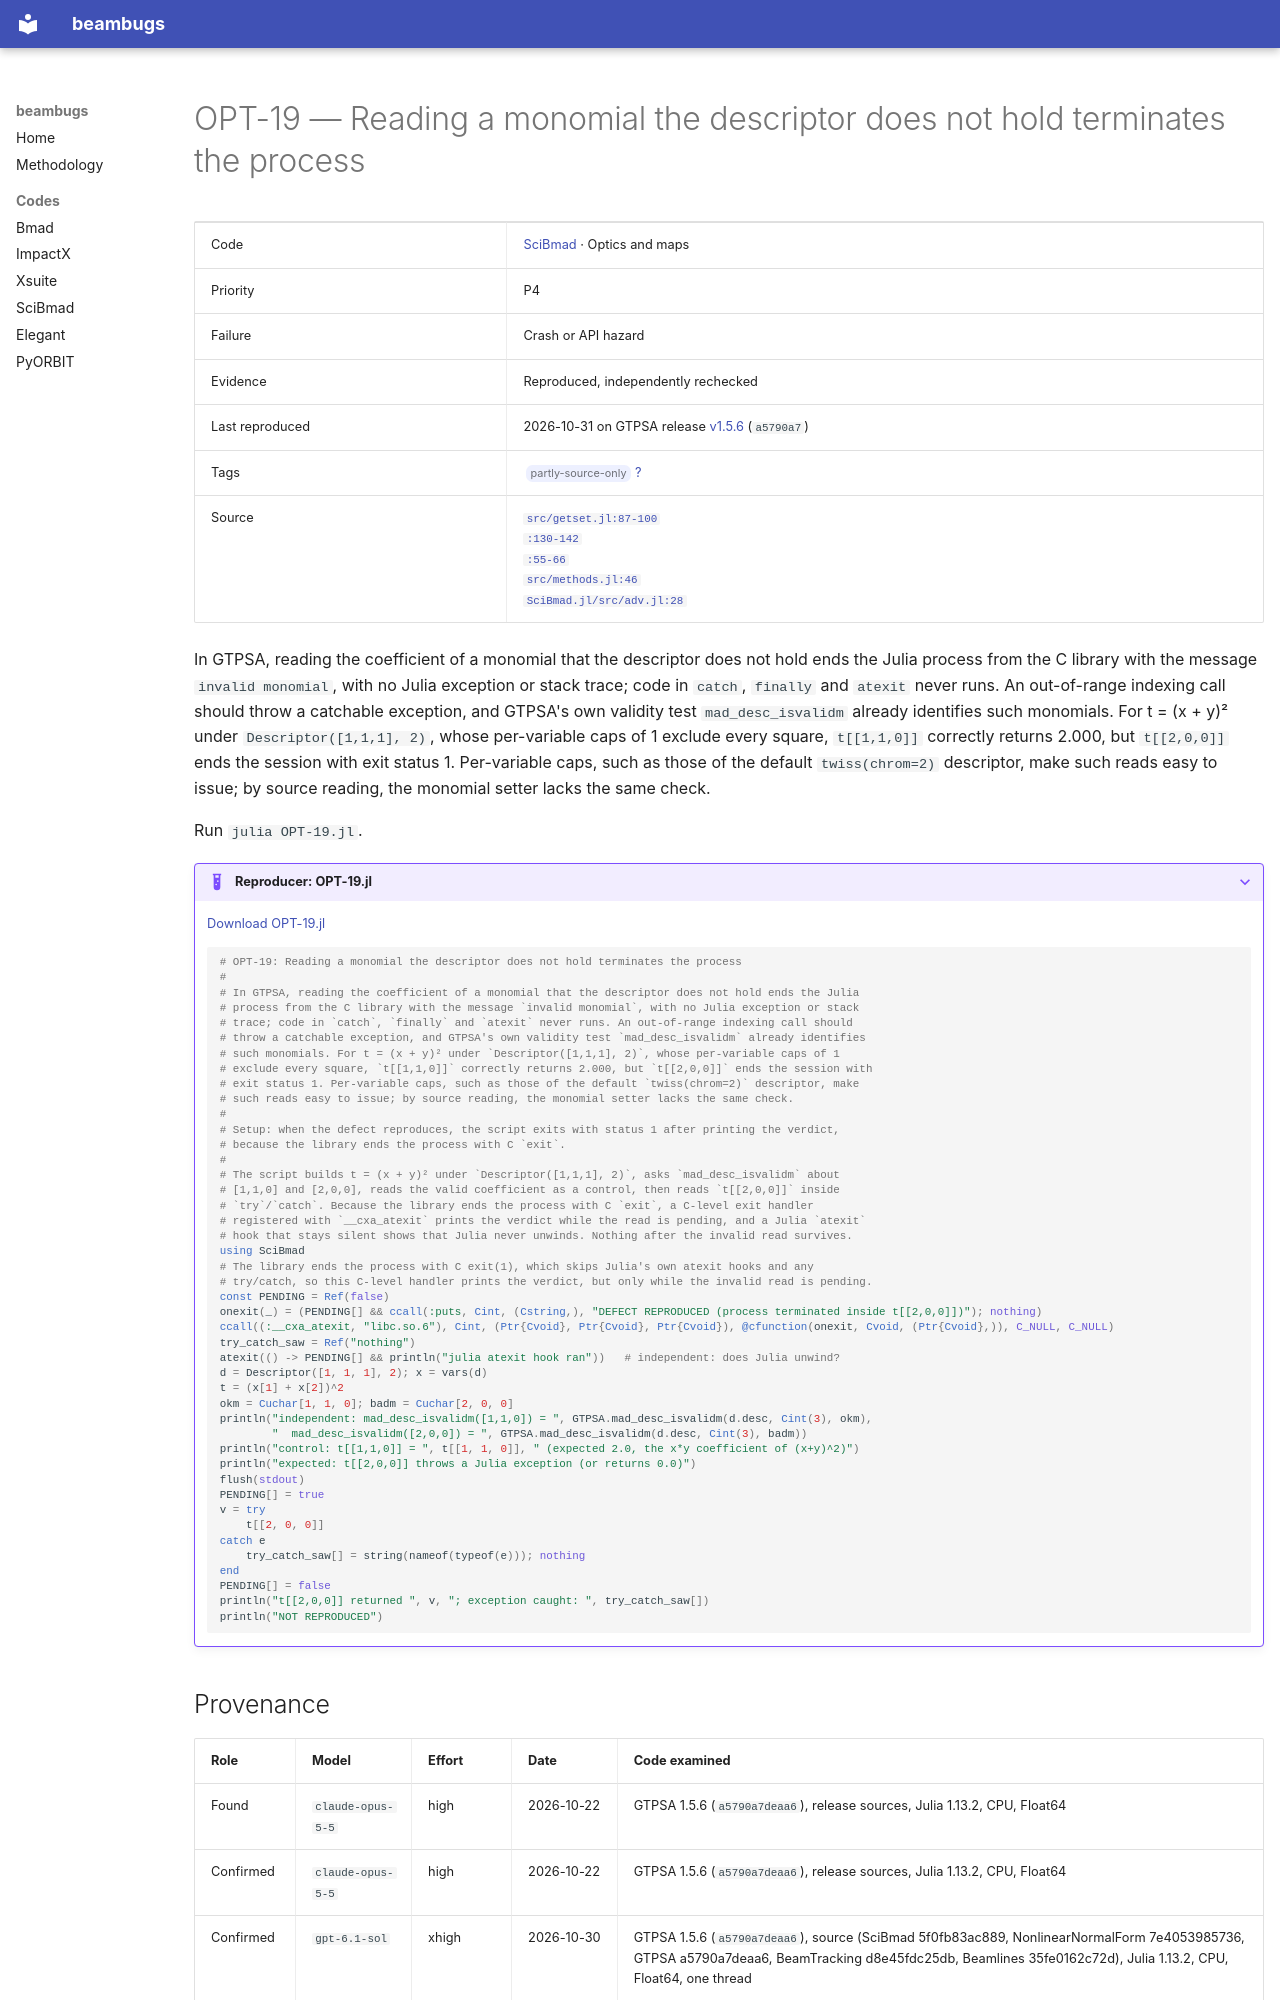

repository: nikitakuklev/beambugs · page: scibmad/OPT-19/index.html · generator: mkdocs

---
title: "OPT-19: Reading a monomial the descriptor does not hold terminates the process"
hide:
  - toc
---

# OPT-19 — Reading a monomial the descriptor does not hold terminates the process

| | |
|---|---|
| Code | [SciBmad](../index.md) · Optics and maps |
| Priority | P4 |
| Failure | Crash or API hazard |
| Evidence | Reproduced, independently rechecked |
| Last reproduced | 2026-10-31 on GTPSA release [v1.5.6](https://github.com/bmad-sim/GTPSA.jl/tree/v1.5.6) (`a5790a7`) |
| Tags | <span class="bb-tag">partly-source-only</span> [?](../../methodology.md#tags) |
| Source | [`src/getset.jl:87-100`](https://github.com/bmad-sim/GTPSA.jl/blob/a5790a7deaa62c13d3edc168d5f98b15e8a3c490/src/getset.jl#L87-L100)<br>[`:130-142`](https://github.com/bmad-sim/GTPSA.jl/blob/a5790a7deaa62c13d3edc168d5f98b15e8a3c490/src/getset.jl#L130-L142)<br>[`:55-66`](https://github.com/bmad-sim/GTPSA.jl/blob/a5790a7deaa62c13d3edc168d5f98b15e8a3c490/src/getset.jl#L55-L66)<br>[`src/methods.jl:46`](https://github.com/bmad-sim/GTPSA.jl/blob/a5790a7deaa62c13d3edc168d5f98b15e8a3c490/src/methods.jl#L46)<br>[`SciBmad.jl/src/adv.jl:28`](https://github.com/bmad-sim/SciBmad.jl/blob/ae9423d703b4e612ae66e9deb0546aa79f62a340/src/adv.jl#L28) |

In GTPSA, reading the coefficient of a monomial that the descriptor does not hold ends the Julia process from the C library with the message `invalid monomial`, with no Julia exception or stack trace; code in `catch`, `finally` and `atexit` never runs. An out-of-range indexing call should throw a catchable exception, and GTPSA's own validity test `mad_desc_isvalidm` already identifies such monomials. For t = (x + y)² under `Descriptor([1,1,1], 2)`, whose per-variable caps of 1 exclude every square, `t[[1,1,0]]` correctly returns 2.000, but `t[[2,0,0]]` ends the session with exit status 1. Per-variable caps, such as those of the default `twiss(chrom=2)` descriptor, make such reads easy to issue; by source reading, the monomial setter lacks the same check.

Run `julia OPT-19.jl`.

??? example "Reproducer: OPT-19.jl"

    [Download OPT-19.jl](OPT-19.jl)

    ```julia
    # OPT-19: Reading a monomial the descriptor does not hold terminates the process
    #
    # In GTPSA, reading the coefficient of a monomial that the descriptor does not hold ends the Julia
    # process from the C library with the message `invalid monomial`, with no Julia exception or stack
    # trace; code in `catch`, `finally` and `atexit` never runs. An out-of-range indexing call should
    # throw a catchable exception, and GTPSA's own validity test `mad_desc_isvalidm` already identifies
    # such monomials. For t = (x + y)² under `Descriptor([1,1,1], 2)`, whose per-variable caps of 1
    # exclude every square, `t[[1,1,0]]` correctly returns 2.000, but `t[[2,0,0]]` ends the session with
    # exit status 1. Per-variable caps, such as those of the default `twiss(chrom=2)` descriptor, make
    # such reads easy to issue; by source reading, the monomial setter lacks the same check.
    #
    # Setup: when the defect reproduces, the script exits with status 1 after printing the verdict,
    # because the library ends the process with C `exit`.
    #
    # The script builds t = (x + y)² under `Descriptor([1,1,1], 2)`, asks `mad_desc_isvalidm` about
    # [1,1,0] and [2,0,0], reads the valid coefficient as a control, then reads `t[[2,0,0]]` inside
    # `try`/`catch`. Because the library ends the process with C `exit`, a C-level exit handler
    # registered with `__cxa_atexit` prints the verdict while the read is pending, and a Julia `atexit`
    # hook that stays silent shows that Julia never unwinds. Nothing after the invalid read survives.
    using SciBmad
    # The library ends the process with C exit(1), which skips Julia's own atexit hooks and any
    # try/catch, so this C-level handler prints the verdict, but only while the invalid read is pending.
    const PENDING = Ref(false)
    onexit(_) = (PENDING[] && ccall(:puts, Cint, (Cstring,), "DEFECT REPRODUCED (process terminated inside t[[2,0,0]])"); nothing)
    ccall((:__cxa_atexit, "libc.so.6"), Cint, (Ptr{Cvoid}, Ptr{Cvoid}, Ptr{Cvoid}), @cfunction(onexit, Cvoid, (Ptr{Cvoid},)), C_NULL, C_NULL)
    try_catch_saw = Ref("nothing")
    atexit(() -> PENDING[] && println("julia atexit hook ran"))   # independent: does Julia unwind?
    d = Descriptor([1, 1, 1], 2); x = vars(d)
    t = (x[1] + x[2])^2
    okm = Cuchar[1, 1, 0]; badm = Cuchar[2, 0, 0]
    println("independent: mad_desc_isvalidm([1,1,0]) = ", GTPSA.mad_desc_isvalidm(d.desc, Cint(3), okm),
            "  mad_desc_isvalidm([2,0,0]) = ", GTPSA.mad_desc_isvalidm(d.desc, Cint(3), badm))
    println("control: t[[1,1,0]] = ", t[[1, 1, 0]], " (expected 2.0, the x*y coefficient of (x+y)^2)")
    println("expected: t[[2,0,0]] throws a Julia exception (or returns 0.0)")
    flush(stdout)
    PENDING[] = true
    v = try
        t[[2, 0, 0]]
    catch e
        try_catch_saw[] = string(nameof(typeof(e))); nothing
    end
    PENDING[] = false
    println("t[[2,0,0]] returned ", v, "; exception caught: ", try_catch_saw[])
    println("NOT REPRODUCED")

    ```
